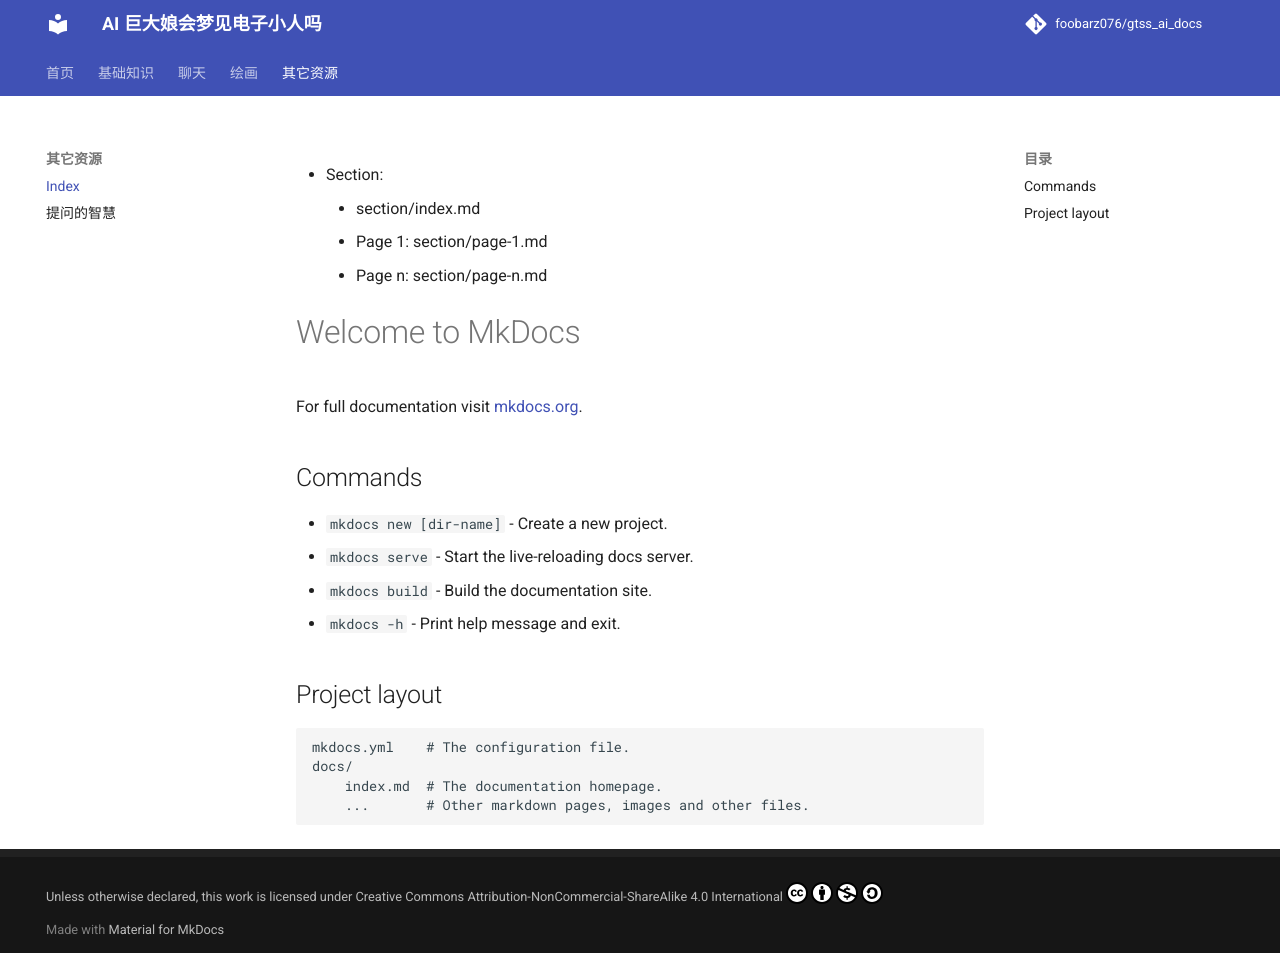

repository: foobarz076/gtss_ai_docs · page: resources/index.html · generator: mkdocs

nav:
  - Section:
    - section/index.md 
    - Page 1: section/page-1.md
    - Page n: section/page-n.md

# Welcome to MkDocs

For full documentation visit [mkdocs.org](https://www.mkdocs.org).

## Commands

* `mkdocs new [dir-name]` - Create a new project.
* `mkdocs serve` - Start the live-reloading docs server.
* `mkdocs build` - Build the documentation site.
* `mkdocs -h` - Print help message and exit.

## Project layout

    mkdocs.yml    # The configuration file.
    docs/
        index.md  # The documentation homepage.
        ...       # Other markdown pages, images and other files.
